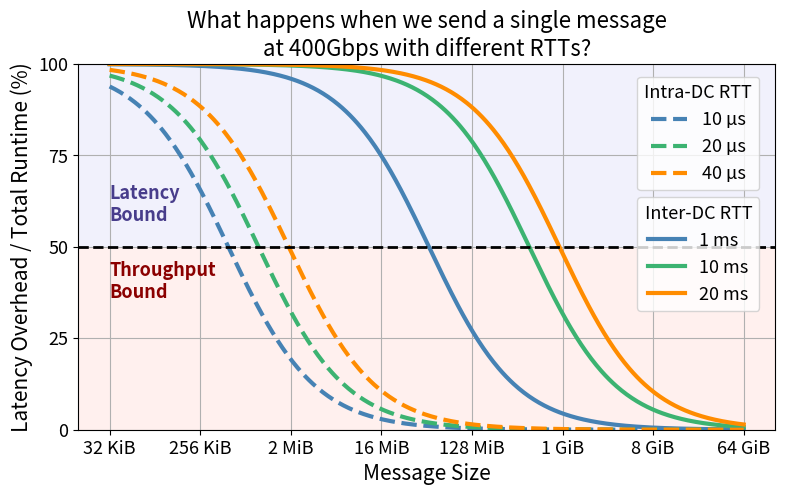

Write the Python code that produced this figure. (Note: this script raises an exception after producing the figure.)
import numpy as np
import matplotlib.pyplot as plt
from matplotlib.ticker import FuncFormatter
from matplotlib.lines import Line2D

# Parameters
bandwidth = 400e9 / 8   # 400 Gbps in bytes per second

# Define discrete message sizes (in bytes) that will be used both for plotting and ticks.
message_sizes = np.array([
    32 * 1024,         # 32 KiB
    256 * 1024,        # 256 KiB
    2 * 1024**2,       # 2 MiB
    16 * 1024**2,      # 16 MiB
    128 * 1024**2,     # 128 MiB
    1 * 1024**3,       # 1 GiB
    8 * 1024**3,       # 8 GiB
    64 * 1024**3       # 64 GiB
])

# Create a smoother range of message sizes for plotting (use np.geomspace as the x-axis is logarithmic)
fine_message_sizes = np.geomspace(message_sizes[0], message_sizes[-1], num=500)

# Function to format bytes into KiB / MiB / GiB
def bytes_formatter(x, pos):
    if x < 1024:
        return f"{x:.0f} B"
    elif x < 1024**2:
        return f"{x/1024:.0f} KiB"
    elif x < 1024**3:
        return f"{x/1024**2:.0f} MiB"
    else:
        return f"{x/1024**3:.0f} GiB"

# Create figure and axis with updated background.
fig, ax = plt.subplots(figsize=(9, 4.75), facecolor='white')
ax.set_xscale('log', base=2)

# Fill entire background areas with pastel colors:
ax.axhspan(50, 100, facecolor='lavender', alpha=0.55)     # Latency-bound region
ax.axhspan(0, 50, facecolor='mistyrose', alpha=0.55)         # Transmission-bound region

# Define muted colors for the lines.
line_colors = ['steelblue', 'mediumseagreen', 'darkorange']

# ----- Plot Inter-DC RTTs (solid lines) -----
inter_latencies = [1e-3, 10e-3, 20e-3]  # in seconds: 1ms, 5ms, 10ms
inter_handles = []
inter_labels = []
for lat, col in zip(inter_latencies, line_colors):
    transmission_times = fine_message_sizes / bandwidth
    impact = (lat / (lat + transmission_times)) * 100
    line, = ax.plot(fine_message_sizes, impact, lw=3, color=col, label=f"{lat*1e3:.0f} ms")
    inter_handles.append(line)
    inter_labels.append(f"{lat*1e3:.0f} ms")

# ----- Plot Intra-DC RTTs (dashed lines) -----
intra_latencies = [10e-6, 20e-6, 40e-6]  # in seconds: 5µs, 10µs, 20µs
intra_handles = []
intra_labels = []
for lat, col in zip(intra_latencies, line_colors):
    transmission_times = fine_message_sizes / bandwidth
    impact = (lat / (lat + transmission_times)) * 100
    line, = ax.plot(fine_message_sizes, impact, lw=3, color=col, linestyle='--', label=f"{lat*1e6:.0f} µs")
    intra_handles.append(line)
    intra_labels.append(f"{lat*1e6:.0f} µs")

# Draw horizontal line at 50% which indicates equal contributions.
ax.axhline(50, color='black', lw=2, linestyle='--')

# Labeling.
ax.set_xlabel('Message Size', fontsize=15)
ax.set_ylabel('Latency Overhead / Total Runtime (%)', fontsize=15)
ax.set_title('What happens when we send a single message\nat 400Gbps with different RTTs?', fontsize=16)

# Set y-axis limits and ticks.
ax.set_ylim(0, 100)
yticks = [0, 25, 50, 75, 100]
ax.set_yticks(yticks)
ax.set_yticklabels(yticks)

# Use the same discrete message_sizes for xticks.
ax.set_xticks(message_sizes)
ax.xaxis.set_major_formatter(FuncFormatter(bytes_formatter))

# Increase the tick label font size on both x and y axes.
ax.tick_params(axis='both', which='major', labelsize=13)

# Add text labels for regions.
ax.text(2**15, 57, 'Latency\nBound', color='darkslateblue', fontsize=13, fontweight='bold', ha='left')
ax.text(2**15, 36, 'Throughput\nBound', color='darkred', fontsize=13, fontweight='bold', ha='left')

ax.grid(True)

# Create separate legends for the two groups with specific coordinates.
legend_intra = ax.legend(intra_handles, intra_labels, loc='upper right', bbox_to_anchor=(0.99, 0.99),
                         title='Intra-DC RTT', fontsize=13, title_fontsize=13)
legend_inter = ax.legend(inter_handles, inter_labels, loc='lower right', bbox_to_anchor=(0.99, 0.30),
                         title='Inter-DC RTT', fontsize=13, title_fontsize=13)
ax.add_artist(legend_intra)  # Add the first legend back to the axes

plt.savefig('artifact_results/fig1/motivation_latency.png', dpi=300, bbox_inches='tight')
plt.savefig('artifact_results/fig1/motivation_latency.pdf', dpi=300, bbox_inches='tight')
plt.show()  